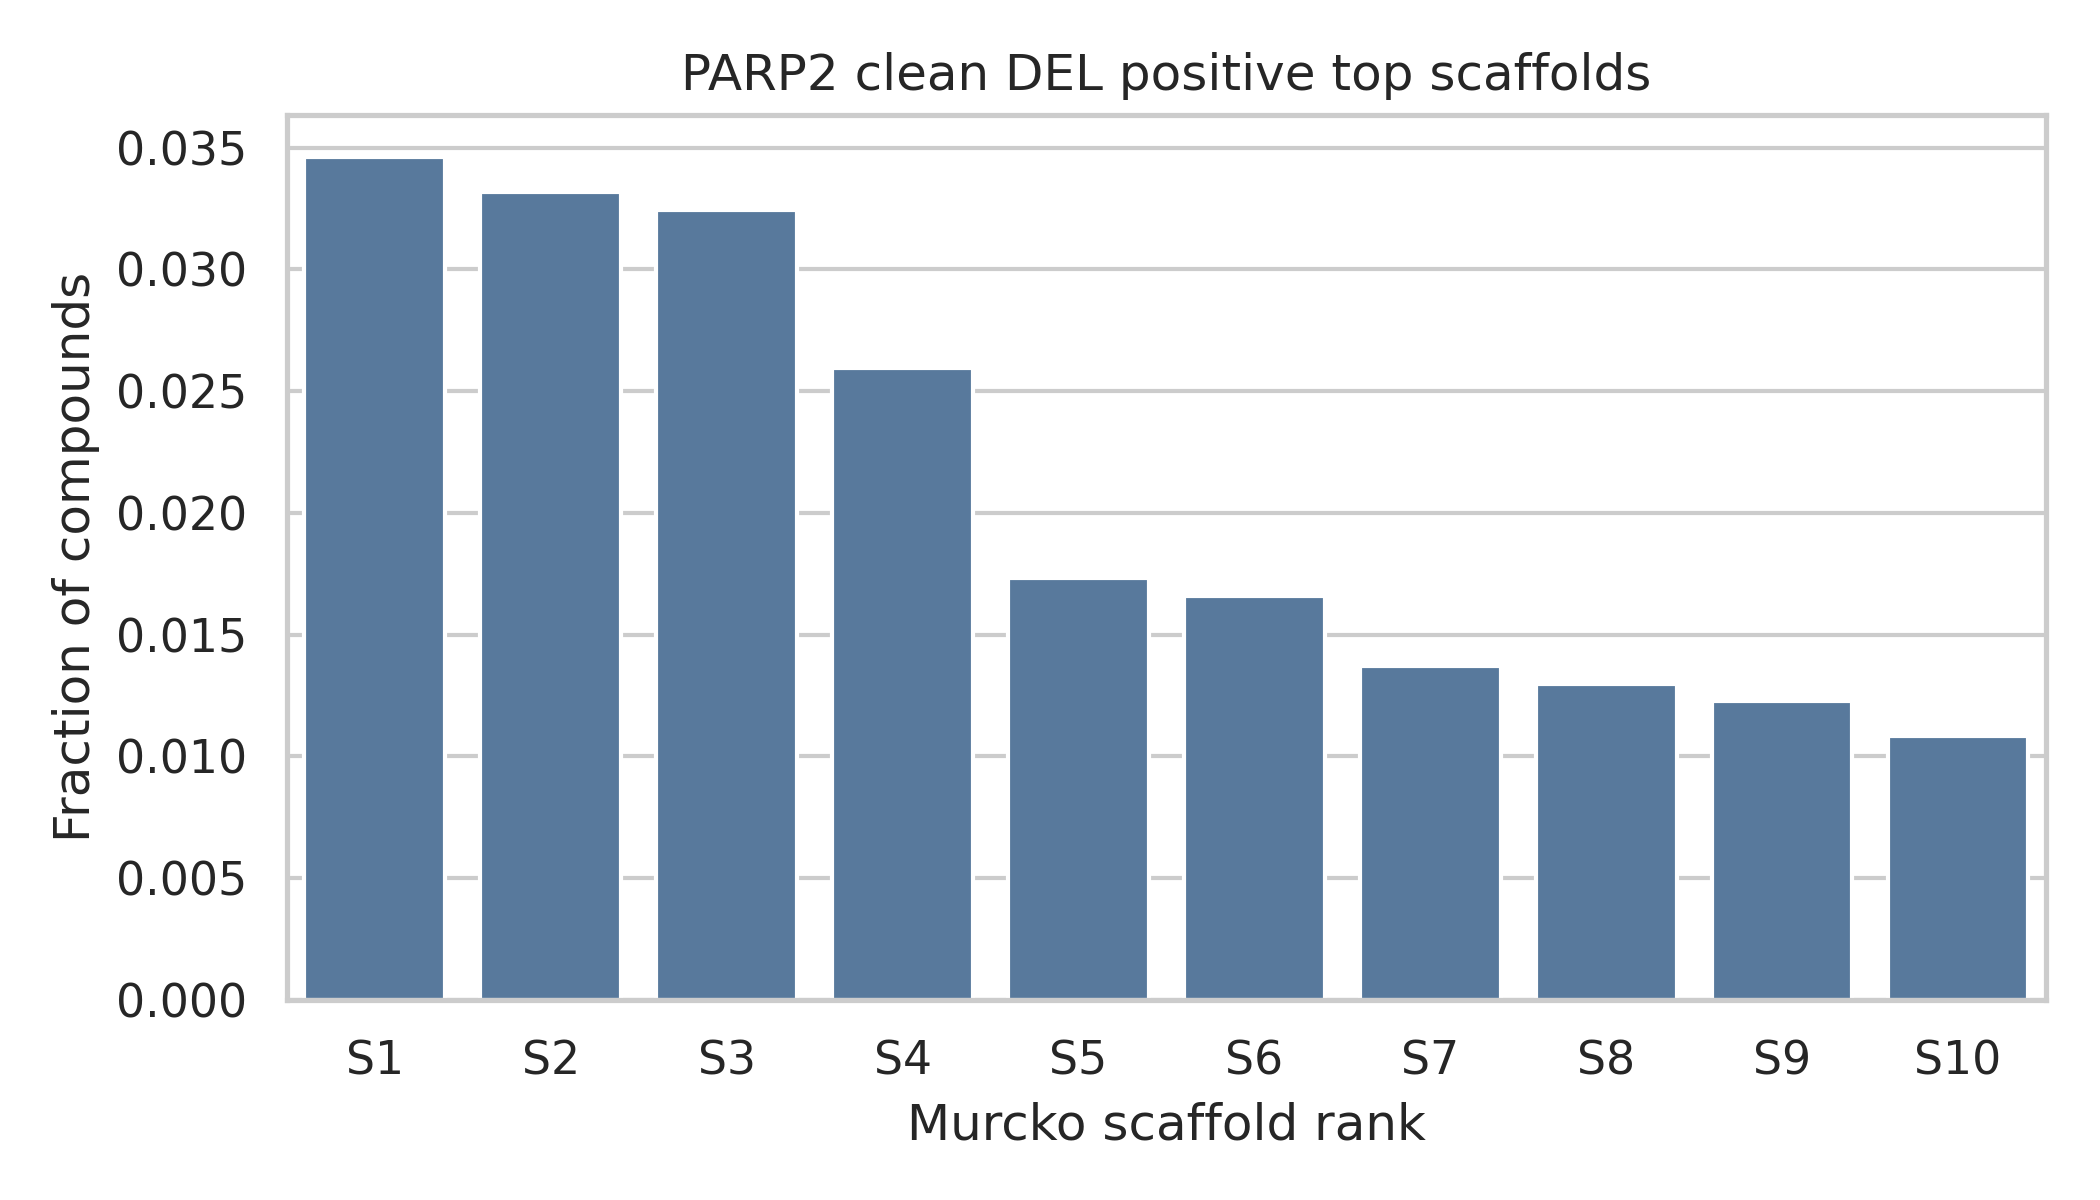

The data file committed next to this chart (first rows):
scaffold, count, fraction
O=C(CCn1c(=O)[nH]c(=O)c2ccccc21)NCCNC(=O…, 48, 0.03461
O=C(Cc1ccccc1)NCCNC(=O)Cc1n[nH]c(=O)c2cc…, 46, 0.03317
O=C(Cc1ccccc1)NCCNC(=O)c1ccc2c(c1)NC(=O)…, 45, 0.03244
O=C(Cc1ccccc1)NCCNC(=O)Cn1[nH]c(=O)c2ccc…, 36, 0.02596
O=C(CCc1ccccc1)NCCNC(=O)CCn1c(=O)[nH]c(=…, 24, 0.0173
O=C(CCc1ccccc1)NCCNC(=O)c1ccc2c(c1)NC(=O…, 23, 0.01658
O=C(CCc1ccccc1)NCCNC(=O)Cc1n[nH]c(=O)c2c…, 19, 0.0137
O=C1CNc2ccc(C(=O)NCCNC(=O)c3ccccc3)cc2N1, 18, 0.01298
O=c1[nH]ncc2ccccc12, 17, 0.01226
O=c1[nH]c(=O)c2ccccc2[nH]1, 15, 0.01081
O=C(CCn1c(=O)[nH]c(=O)c2ccccc21)NCCNC(=O…, 15, 0.01081
O=C(Cc1ccccc1)NCCNC(=O)c1ccnc2[nH]c(=O)[…, 13, 0.009373
O=C(Cc1ccccc1)NCCNC(=O)c1cnc2c(c1)c(=O)[…, 12, 0.008652
O=C(COc1ccccc1)NCCNC(=O)Cc1n[nH]c(=O)c2c…, 12, 0.008652
O=C1CNc2ccccc2N1, 11, 0.007931
O=C(COc1ccccc1)NCCNC(=O)c1ccc2c(c1)NC(=O…, 11, 0.007931
O=C(Cc1ccccc1)NCCNC(=O)c1cccc(COc2ccccc2…, 11, 0.007931
O=C(CCn1c(=O)[nH]c(=O)c2ccccc21)NCCNC(=O…, 10, 0.00721
O=C(Cc1n[nH]c(=O)c2ccccc12)NCCNC(=O)c1cc…, 10, 0.00721
O=C(CCC(=O)c1ccccc1)NCCNC(=O)CCn1c(=O)[n…, 9, 0.006489
O=C(CCC(=O)c1ccccc1)NCCNC(=O)c1ccc2c(c1)…, 8, 0.005768
O=C(CCc1ccccc1)NCCNC(=O)c1cnc2c(c1)c(=O)…, 8, 0.005768
O=C(CCC(=O)c1ccccc1)NCCNC(=O)Cc1n[nH]c(=…, 7, 0.005047
O=C(CCc1ccccc1)NCCNC(=O)CCc1nc2sc3c(c2c(…, 7, 0.005047
O=C(NCCNC(=O)c1cccc(COc2ccccc2)c1)c1cccc…, 6, 0.004326
O=C(CCc1ccccc1)NCCNC(=O)c1cccc(COc2ccccc…, 6, 0.004326
O=C(CCn1c(=O)[nH]c(=O)c2ccccc21)NCCNC(=O…, 5, 0.003605
O=C(CCc1nc2sc3c(c2c(=O)[nH]1)CCC3)NCCNC(…, 5, 0.003605
O=C(Cc1c[nH]c2ccccc12)NCCNC(=O)Cc1n[nH]c…, 5, 0.003605
O=C1CNc2ccc(C(=O)NCCNC(=O)c3cc4ccccc4[nH…, 5, 0.003605
